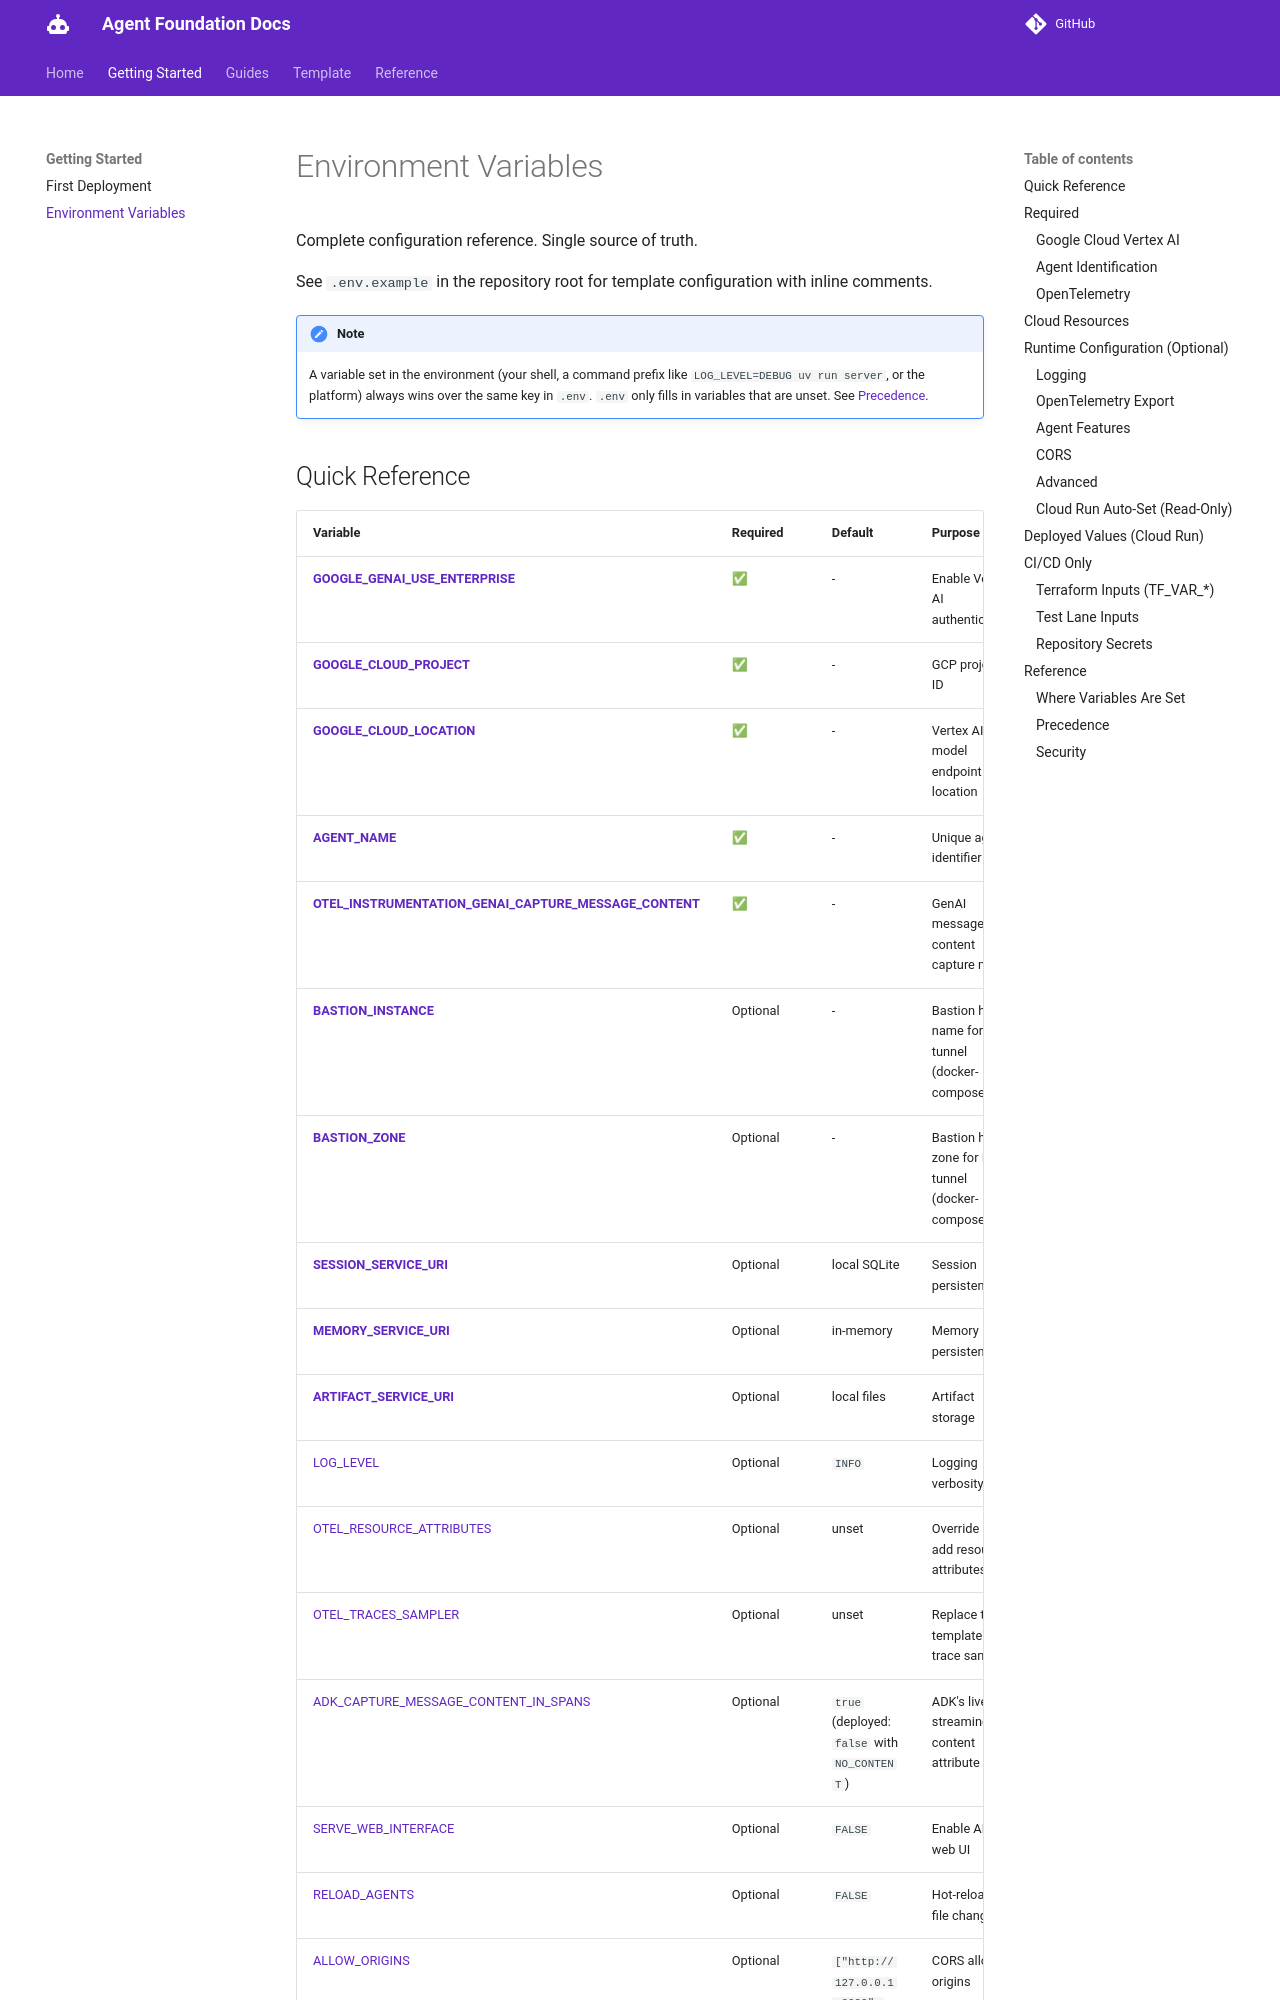

repository: doughayden/agent-foundation · page: environment-variables/index.html · generator: mkdocs

# Environment Variables

Complete configuration reference. Single source of truth.

See `.env.example` in the repository root for template configuration with inline comments.

> [!NOTE]
> A variable set in the environment (your shell, a command prefix like `LOG_LEVEL=DEBUG uv run server`, or the platform) always wins over the same key in `.env`. `.env` only fills in variables that are unset. See [Precedence](#precedence).

## Quick Reference

| Variable | Required | Default | Purpose |
|----------|----------|---------|---------|
| **[GOOGLE_GENAI_USE_ENTERPRISE](#google-cloud-vertex-ai)** | ✅ | - | Enable Vertex AI authentication |
| **[GOOGLE_CLOUD_PROJECT](#google-cloud-vertex-ai)** | ✅ | - | GCP project ID |
| **[GOOGLE_CLOUD_LOCATION](#google-cloud-vertex-ai)** | ✅ | - | Vertex AI model endpoint location |
| **[AGENT_NAME](#agent-identification)** | ✅ | - | Unique agent identifier |
| **[OTEL_INSTRUMENTATION_GENAI_CAPTURE_MESSAGE_CONTENT](#opentelemetry)** | ✅ | - | GenAI message content capture mode |
| **[BASTION_INSTANCE](#cloud-resources)** | Optional | - | Bastion host name for IAP tunnel (docker-compose) |
| **[BASTION_ZONE](#cloud-resources)** | Optional | - | Bastion host zone for IAP tunnel (docker-compose) |
| **[SESSION_SERVICE_URI](#cloud-resources)** | Optional | local SQLite | Session persistence |
| **[MEMORY_SERVICE_URI](#cloud-resources)** | Optional | in-memory | Memory persistence |
| **[ARTIFACT_SERVICE_URI](#cloud-resources)** | Optional | local files | Artifact storage |
| [LOG_LEVEL](#logging) | Optional | `INFO` | Logging verbosity |
| [OTEL_RESOURCE_ATTRIBUTES](#opentelemetry-export) | Optional | unset | Override or add resource attributes |
| [OTEL_TRACES_SAMPLER](#opentelemetry-export) | Optional | unset | Replace the template's trace sampler |
| [ADK_CAPTURE_MESSAGE_CONTENT_IN_SPANS](#opentelemetry) | Optional | `true` (deployed: `false` with `NO_CONTENT`) | ADK's live streaming content attribute |
| [SERVE_WEB_INTERFACE](#agent-features) | Optional | `FALSE` | Enable ADK web UI |
| [RELOAD_AGENTS](#agent-features) | Optional | `FALSE` | Hot-reload on file changes |
| [ALLOW_ORIGINS](#cors) | Optional | `["http://127.0.0.1:8000", "http://localhost:8000"]` | CORS allowed origins |
| [AGENT_DIR](#advanced) | Optional | Auto-detected | Override agent directory |
| [HOST](#advanced) | Optional | `127.0.0.1` | Server bind address |
| [PORT](#advanced) | Optional | `8000` | Server listening port |
| [ADK_EXPERIMENTAL_TELEMETRY](#advanced) | Optional | `FALSE` (template sets `TRUE`) | ADK's experimental metrics and span data |
| [ADK_SUPPRESS_EXPERIMENTAL_FEATURE_WARNINGS](#advanced) | Optional | `FALSE` | Suppress ADK warnings |

**Cloud Run auto-set:** [K_CONFIGURATION](#cloud-run-auto-set-read-only)

**CI/CD only:** [TF_VAR_*](#terraform-inputs-tf_var_) variables and [repository secrets](#repository-secrets) (GitHub Actions)

**Test lanes:** [test lane inputs](#test-lane-inputs) (set by CI, or as a prefix on a local test command)

---

## Required

These must be set for the agent to function.
